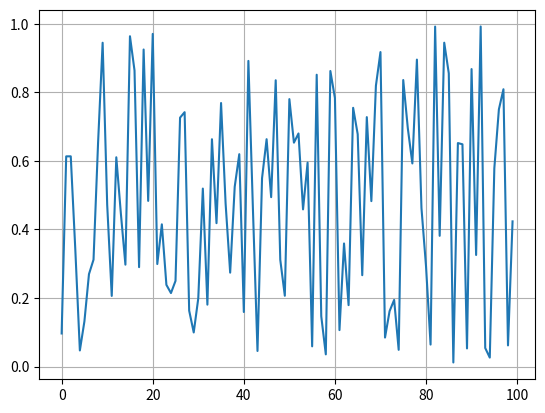

Reproduce this figure in Python.
from random import random

import matplotlib.pyplot as plt
import pandas as pd

if __name__ == '__main__':
    lines = 100
    columns = 2
    x = pd.Series([random() for _ in range(lines)])
    y = pd.Series([i for i in range(lines)])
    fig, ax = plt.subplots()
    ax.plot(y, x)
    ax.grid()

    fig.savefig("test.png")
